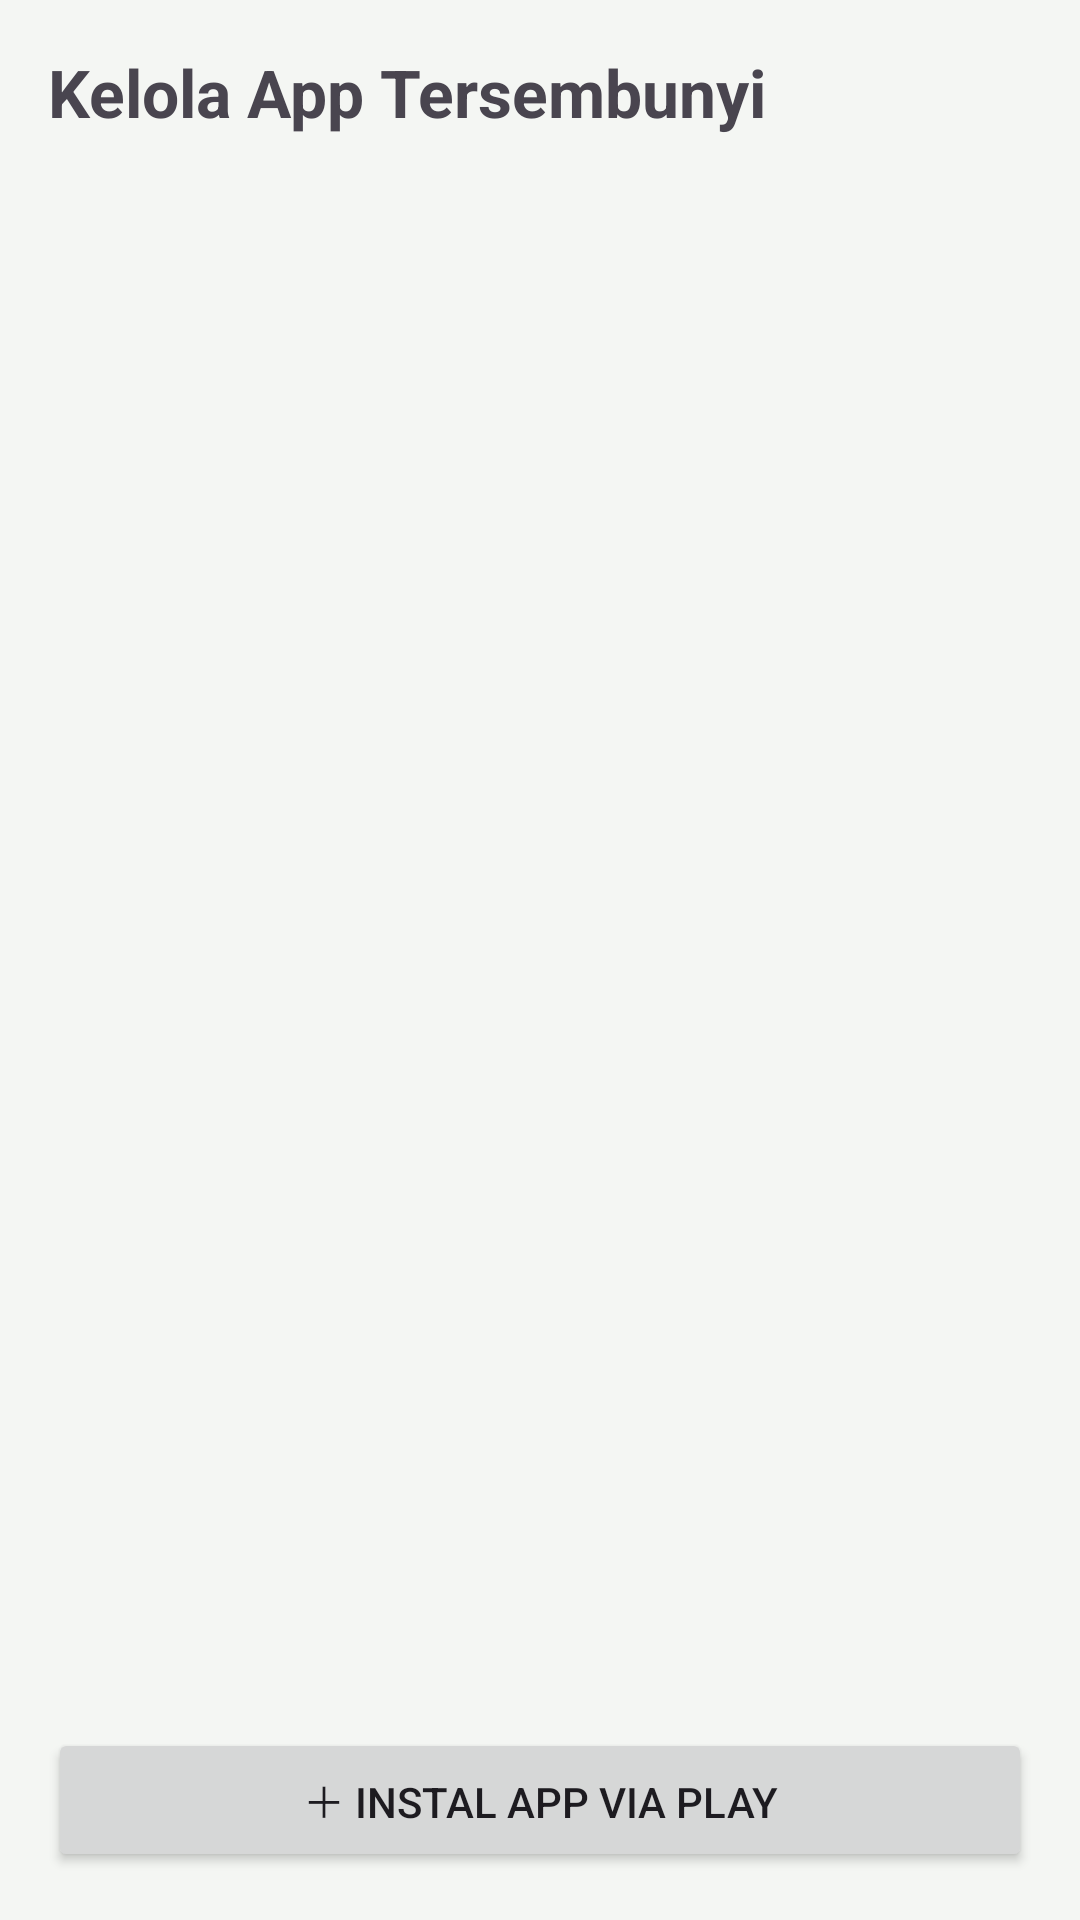

Layout XML and referenced resources for this Android screen:
<!-- AndroidManifest.xml: application theme Theme.System40 -->
<!-- res/layout/activity_manage.xml -->
<?xml version="1.0" encoding="utf-8"?>
<LinearLayout xmlns:android="http://schemas.android.com/apk/res/android"
    android:layout_width="match_parent"
    android:layout_height="match_parent"
    android:orientation="vertical"
    android:padding="16dp">

    <TextView
        android:layout_width="wrap_content"
        android:layout_height="wrap_content"
        android:layout_marginBottom="12dp"
        android:text="@string/manage_title"
        android:textSize="22sp"
        android:textStyle="bold" />

    <androidx.recyclerview.widget.RecyclerView
        android:id="@+id/rvManage"
        android:layout_width="match_parent"
        android:layout_height="0dp"
        android:layout_weight="1"
        android:scrollbars="vertical" />

    <Button
        android:id="@+id/btnPlay"
        android:layout_width="match_parent"
        android:layout_height="wrap_content"
        android:layout_marginTop="8dp"
        android:text="@string/btn_play" />
</LinearLayout>
<!-- resources referenced by this layout -->
<resources>
  <string name="btn_play">＋ Instal App via Play</string>
  <string name="manage_title">Kelola App Tersembunyi</string>
  <style name="Theme.System40" parent="Theme.Material3.DayNight.NoActionBar">
          <item name="colorPrimary">@color/primary_green</item>
          <item name="android:windowBackground">@color/bg_soft</item>
      </style>
  <color name="primary_green">#2F6B4F</color>
  <color name="bg_soft">#F4F6F3</color>
</resources>
